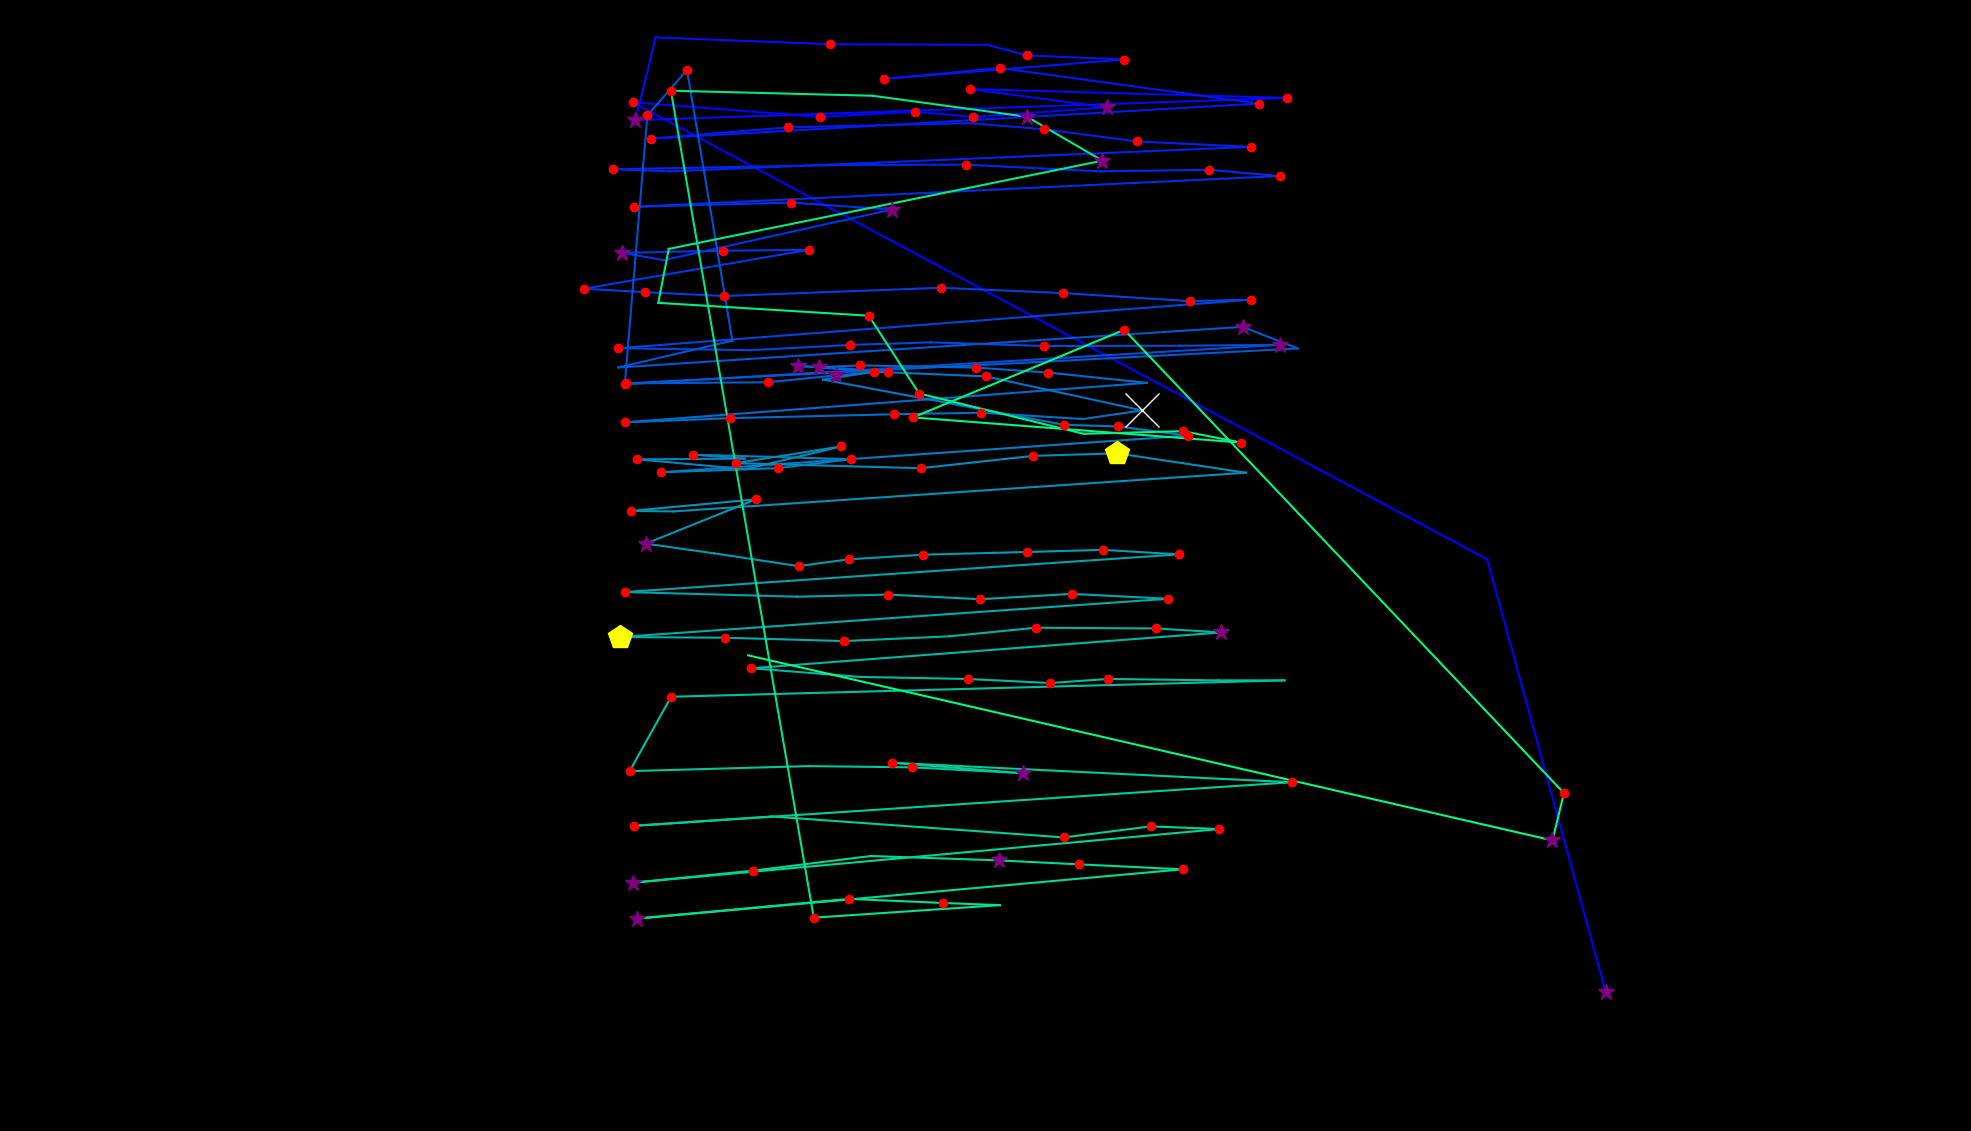

The data file committed next to this chart (first rows):
fixation_id, timestamp, avg_gaze_x, avg_gaze_y, duration
0.0, 0.0, 2086, 180.1, 265.1
1.0, 457.9, 1931, 742.4, 96.41
2.0, 940, 821.6, 1336, 132.6
3.0, 1326, 1065, 1317, 120.5
4.0, 1542, 1188, 1324, 120.5
5.0, 1687, 1264, 1317, 168.7
6.0, 1892, 1437, 1329, 337.4
7.0, 2398, 1260, 1353, 144.6
8.0, 2699, 1672, 1342, 156.7
9.0, 3073, 825.2, 1313, 313.3
10.0, 3434, 851.6, 1420, 108.5
11.0, 3615, 1078, 1411, 132.6
12.0, 3844, 1282, 1411, 96.41
13.0, 3965, 1333, 1397, 168.7
14.0, 4170, 1460, 1392, 144.6
15.0, 4362, 1148, 1366, 229
16.0, 4664, 1299, 1380, 156.7
17.0, 4917, 1635, 1334, 144.6
18.0, 5254, 845.8, 1289, 156.7
19.0, 5495, 1023, 1303, 120.5
20.0, 5688, 1259, 1309, 96.41
21.0, 5821, 1356, 1301, 120.5
22.0, 5977, 1477, 1285, 144.6
23.0, 6206, 1625, 1278, 168.7
24.0, 6447, 870.2, 1246, 96.41
25.0, 6568, 796.7, 1249, 156.7
26.0, 6881, 1096, 1255, 108.5
27.0, 7014, 1254, 1255, 180.8
28.0, 7255, 1428, 1246, 108.5
29.0, 7387, 1570, 1248, 144.6
30.0, 7556, 1662, 1240, 144.6
31.0, 7869, 823.3, 1200, 156.7
32.0, 8074, 1027, 1206, 144.6
33.0, 8243, 1159, 1197, 277.2
34.0, 9134, 862.1, 1131, 108.5
35.0, 9267, 807.4, 1140, 301.3
36.0, 9592, 939.4, 1143, 168.7
37.0, 9785, 1050, 1144, 120.5
38.0, 9990, 758.4, 1094, 192.8
39.0, 10207, 838, 1089, 132.6
40.0, 10376, 940.8, 1084, 204.9
41.0, 10665, 1222, 1095, 132.6
42.0, 10894, 1380, 1088, 132.6
43.0, 11135, 1545, 1078, 132.6
44.0, 11292, 1625, 1080, 180.8
45.0, 11737, 803, 1017, 156.7
46.0, 11954, 974.5, 1014, 96.41
47.0, 12135, 1104, 1021, 156.7
48.0, 12328, 1209, 1024, 108.5
49.0, 12521, 1355, 1020, 144.6
50.0, 12834, 1532, 1020, 108.5
51.0, 12979, 1662, 1021, 289.2
52.0, 13449, 811.4, 969.8, 168.7
53.0, 13666, 840.8, 1319, 192.8
54.0, 13895, 892.2, 1378, 156.7
55.0, 14123, 951.1, 1026, 96.41
56.0, 14256, 803, 991.6, 108.5
57.0, 14569, 1614, 1044, 277.2
58.0, 14871, 1686, 1016, 108.5
59.0, 15208, 813.6, 970.9, 120.5
... 105 more rows
